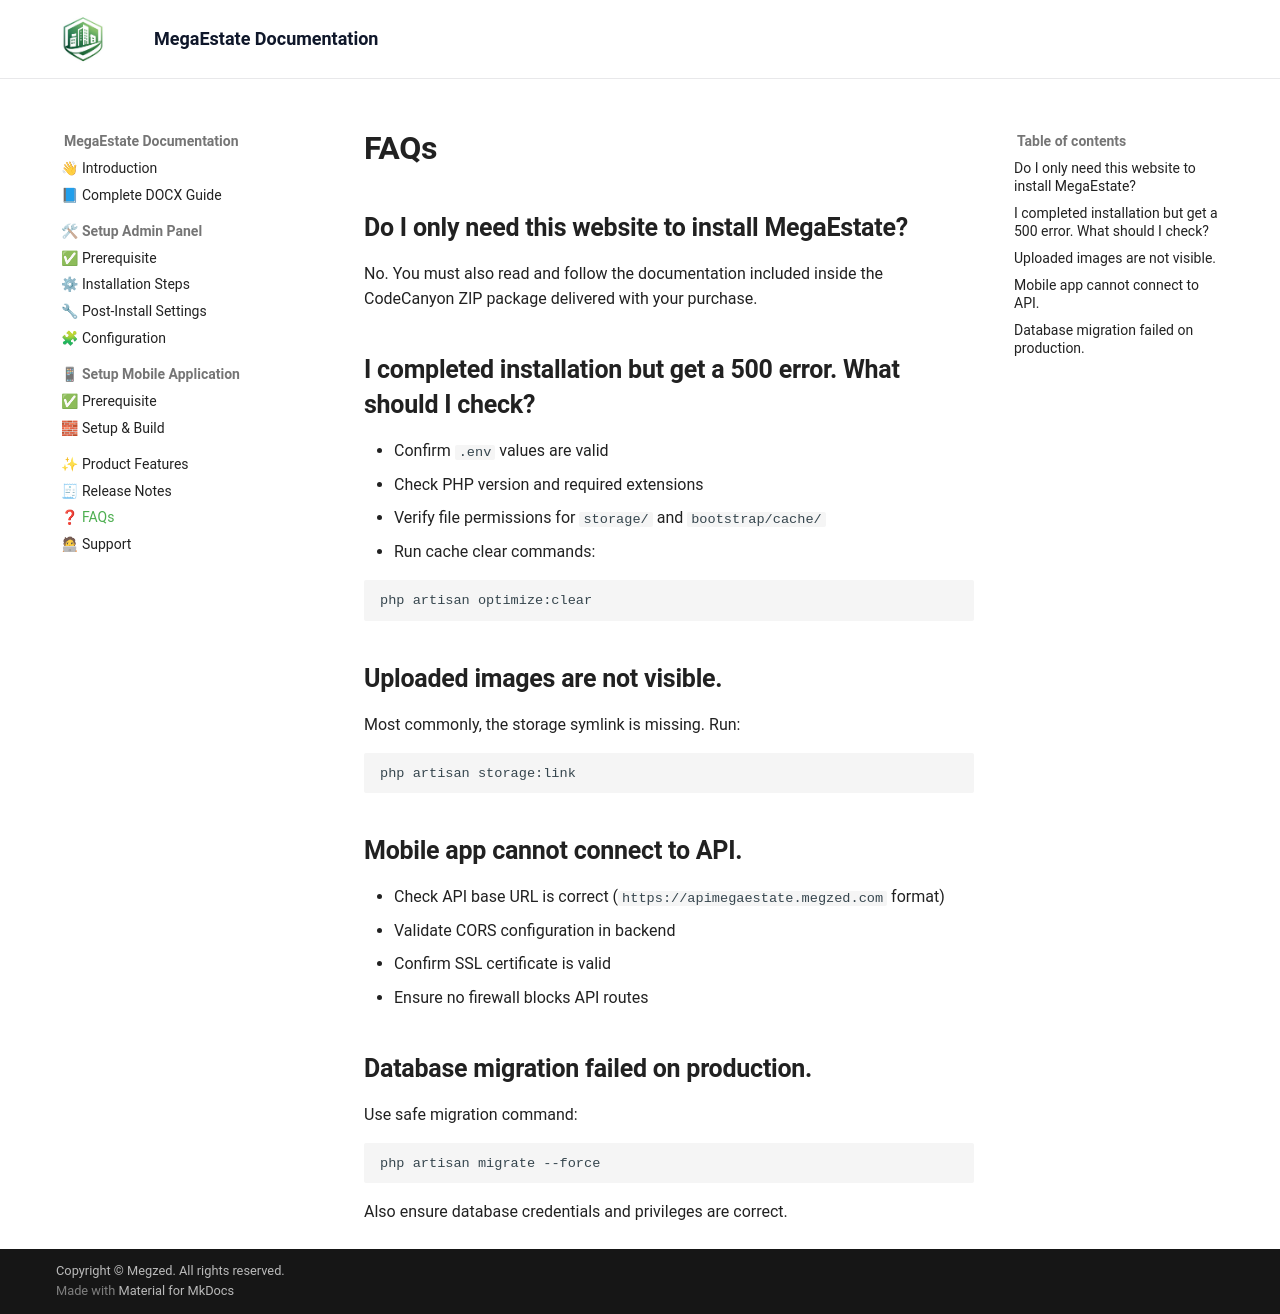

repository: megzedhq/megaestate-docs · page: faq/index.html · generator: mkdocs

# FAQs

## Do I only need this website to install MegaEstate?
No. You must also read and follow the documentation included inside the CodeCanyon ZIP package delivered with your purchase.

## I completed installation but get a 500 error. What should I check?
- Confirm `.env` values are valid
- Check PHP version and required extensions
- Verify file permissions for `storage/` and `bootstrap/cache/`
- Run cache clear commands:

```bash
php artisan optimize:clear
```

## Uploaded images are not visible.
Most commonly, the storage symlink is missing. Run:

```bash
php artisan storage:link
```

## Mobile app cannot connect to API.
- Check API base URL is correct (`https://apimegaestate.megzed.com` format)
- Validate CORS configuration in backend
- Confirm SSL certificate is valid
- Ensure no firewall blocks API routes

## Database migration failed on production.
Use safe migration command:

```bash
php artisan migrate --force
```

Also ensure database credentials and privileges are correct.
